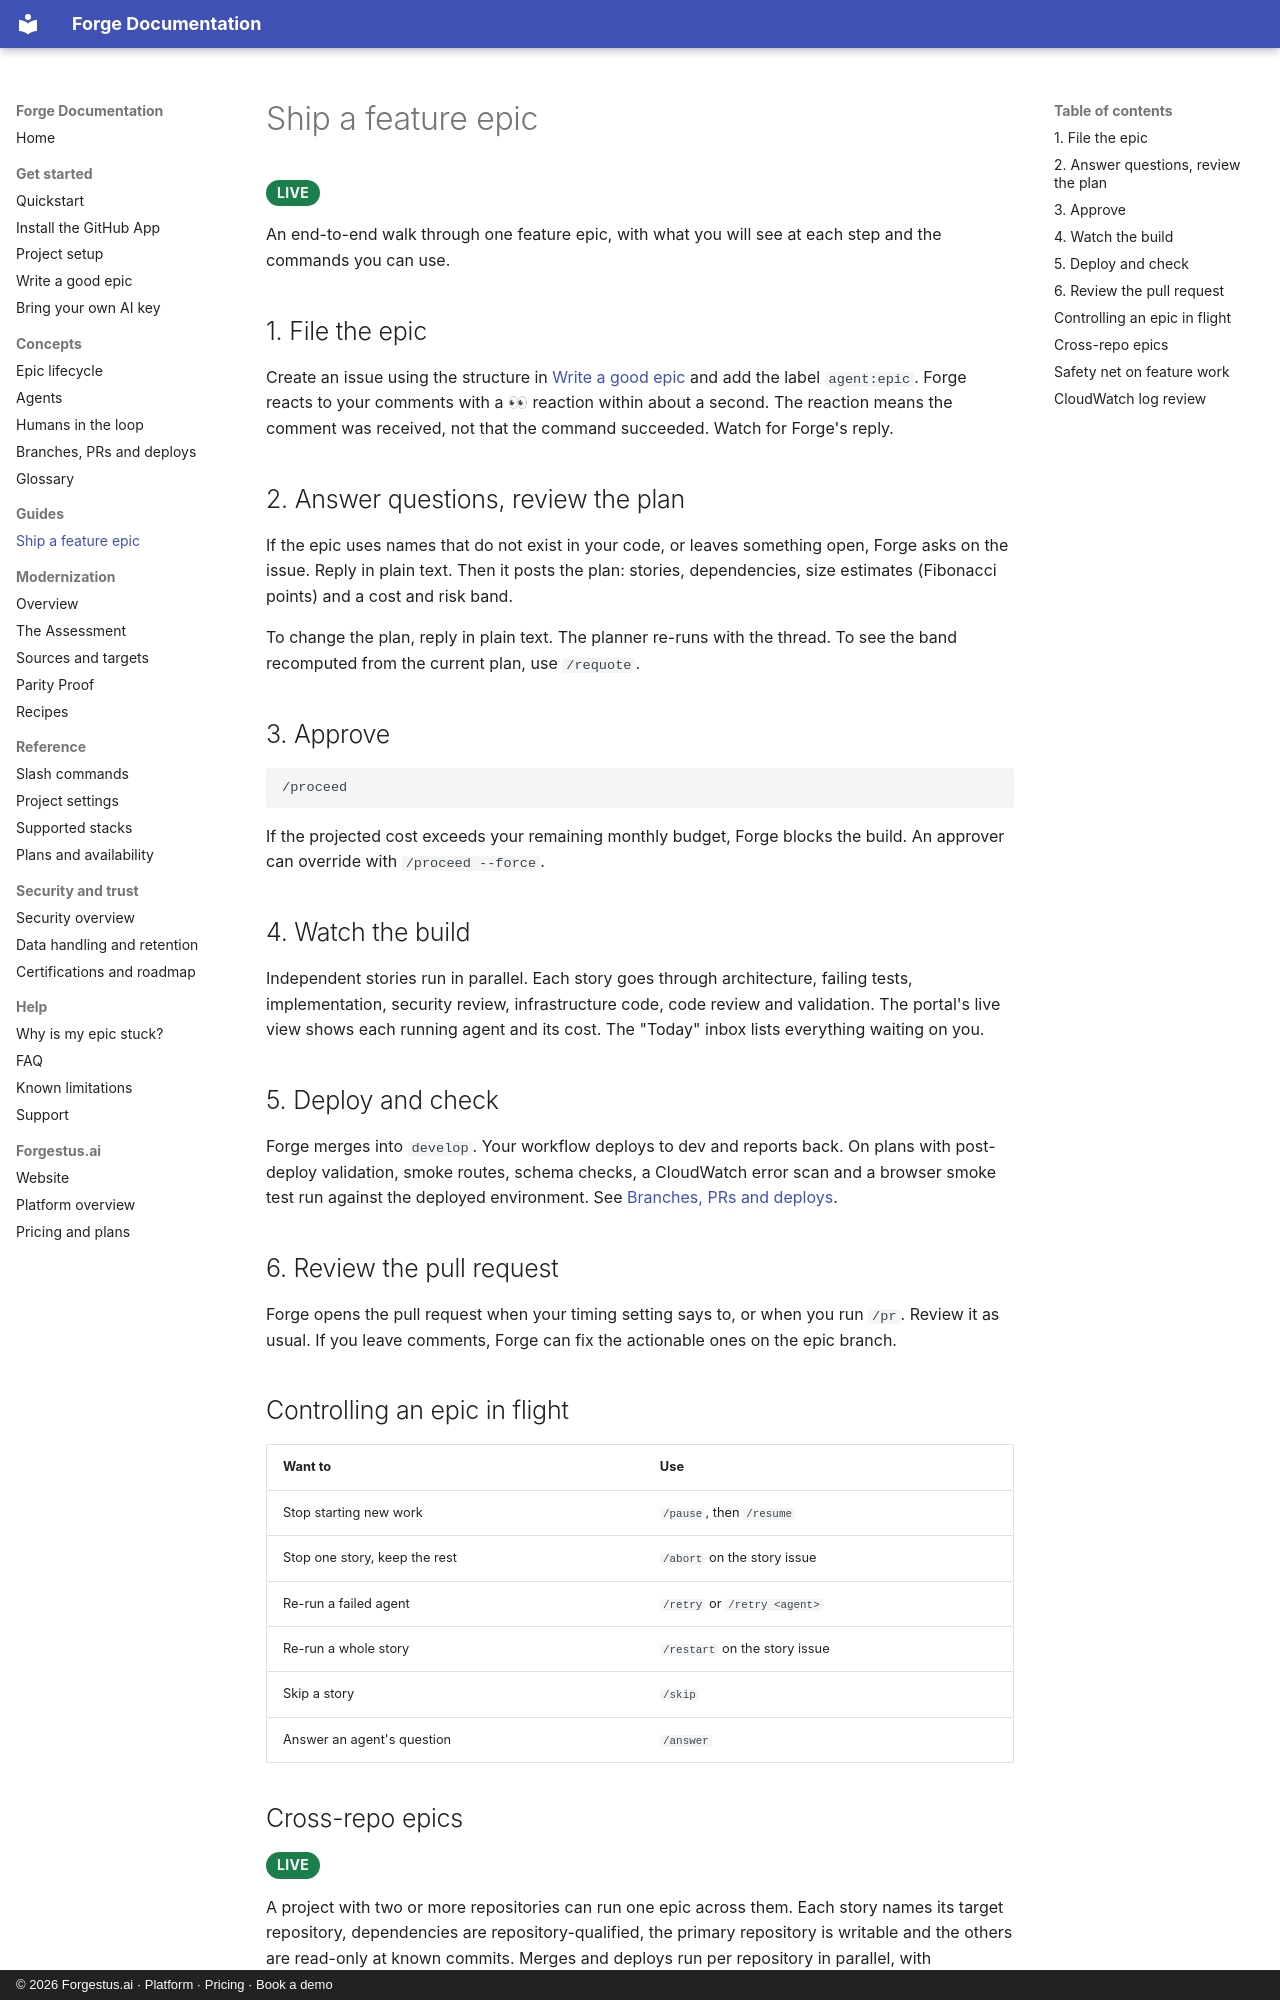

repository: forgehestus/forge-docs · page: guides/feature-epic/index.html · generator: mkdocs · copyright: © 2026 Forgestus.ai · Platform · Pricing · Book a demo

---
description: Step-by-step guide to delivering a feature with Forge, from writing the epic to reviewing the pull request.
---

# Ship a feature epic

<span class="badge badge-live">Live</span>

An end-to-end walk through one feature epic, with what you will see at each step and the commands you can use.

## 1. File the epic

Create an issue using the structure in [Write a good epic](../get-started/writing-an-epic.md) and add the label `agent:epic`. Forge reacts to your comments with a 👀 reaction within about a second. The reaction means the comment was received, not that the command succeeded. Watch for Forge's reply.

## 2. Answer questions, review the plan

If the epic uses names that do not exist in your code, or leaves something open, Forge asks on the issue. Reply in plain text. Then it posts the plan: stories, dependencies, size estimates (Fibonacci points) and a cost and risk band.

To change the plan, reply in plain text. The planner re-runs with the thread. To see the band recomputed from the current plan, use `/requote`.

## 3. Approve

```text
/proceed
```

If the projected cost exceeds your remaining monthly budget, Forge blocks the build. An approver can override with `/proceed --force`.

## 4. Watch the build

Independent stories run in parallel. Each story goes through architecture, failing tests, implementation, security review, infrastructure code, code review and validation. The portal's live view shows each running agent and its cost. The "Today" inbox lists everything waiting on you.

## 5. Deploy and check

Forge merges into `develop`. Your workflow deploys to dev and reports back. On plans with post-deploy validation, smoke routes, schema checks, a CloudWatch error scan and a browser smoke test run against the deployed environment. See [Branches, PRs and deploys](../concepts/branches-prs-deploys.md).

## 6. Review the pull request

Forge opens the pull request when your timing setting says to, or when you run `/pr`. Review it as usual. If you leave comments, Forge can fix the actionable ones on the epic branch.

## Controlling an epic in flight

| Want to | Use |
|---|---|
| Stop starting new work | `/pause`, then `/resume` |
| Stop one story, keep the rest | `/abort` on the story issue |
| Re-run a failed agent | `/retry` or `/retry <agent>` |
| Re-run a whole story | `/restart` on the story issue |
| Skip a story | `/skip` |
| Answer an agent's question | `/answer` |
